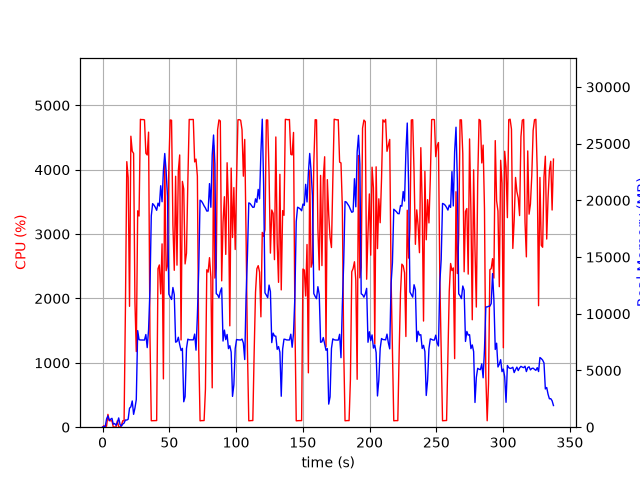

Data behind this chart, as committed beside it:
elapsed_time, nproc, cpu, mem_real, mem_virtual
3.600120544433594e-05, 1, 0.0, 9.57, 3186
1.006, 2, 23.8, 55.65, 238.7
2.013, 2, 1.0, 63.38, 246
3.021, 5, 17.9, 728.2, 2828
4.029, 5, 199.4, 995.1, 3131
5.037, 3, 100.2, 600.9, 2091
6.045, 3, 100.2, 700.8, 2187
7.052, 3, 99.2, 784.3, 2299
8.06, 3, 1.0, 265.6, 1625
9.068, 3, 3.0, 324.4, 1687
10.08, 3, 1.0, 174.8, 1536
11.08, 3, 99.0, 387.6, 1756
12.09, 6, 4.0, 817.4, 3033
13.1, 3, 1.0, 235.5, 1617
14.11, 1, 28.7, 93.98, 852.6
15.12, 1, 99.9, 278, 1333
16.13, 1, 99.1, 364.8, 1461
17.14, 1, 1862, 635.3, 5501
18.17, 1, 4125, 628.8, 5521
19.18, 1, 3878, 702.9, 5545
20.21, 1, 1878, 1673, 7493
21.22, 1, 4520, 1799, 7493
22.24, 1, 4288, 2313, 7493
23.26, 1, 4254, 1133, 7493
24.26, 1, 1946, 1687, 9551
25.27, 1, 1175, 2441, 9609
26.32, 1, 3362, 8517, 16533
27.33, 1, 3281, 7719, 16533
28.35, 1, 4782, 7691, 16533
29.37, 1, 4778, 7691, 16533
30.39, 1, 4779, 7689, 16533
31.41, 1, 4774, 7685, 16533
32.43, 1, 4255, 8171, 16533
33.45, 1, 4229, 7019, 16533
34.47, 1, 4584, 8596, 19385
35.49, 1, 1451, 12090, 34811
36.5, 1, 100.3, 18636, 34811
37.51, 1, 101.3, 19714, 34811
38.52, 1, 102.2, 19581, 34811
39.52, 1, 104.2, 19388, 34811
40.53, 1, 103.3, 19124, 34811
41.54, 1, 2463, 19753, 34811
42.55, 1, 2521, 19501, 34811
43.55, 1, 2071, 21290, 47099
44.57, 1, 2848, 19881, 47109
45.58, 1, 750.5, 22621, 47109
46.59, 1, 4125, 24133, 47109
47.61, 1, 2431, 22590, 47147
48.63, 1, 2512, 20367, 47171
49.64, 1, 4047, 11733, 47171
50.66, 1, 4773, 11506, 47171
51.68, 1, 4768, 11261, 47171
52.7, 1, 3143, 12318, 47247
53.72, 1, 2438, 11685, 47247
54.73, 1, 3898, 7496, 47247
55.75, 1, 2517, 7554, 47247
56.76, 1, 3980, 7933, 47247
57.78, 1, 4229, 7290, 47247
58.8, 1, 1355, 6764, 47247
59.8, 1, 3818, 6951, 47247
... 274 more rows
